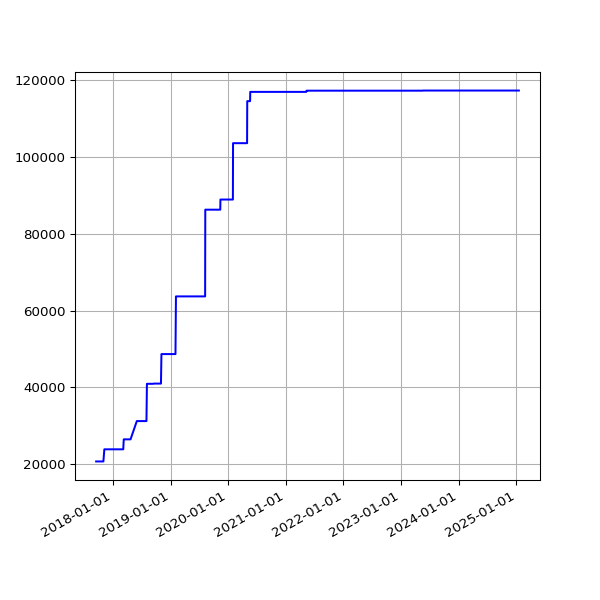

The data file committed next to this chart (first rows):
date, value
2017-09-16 06:03:38 +0100, 20722
2017-09-17 06:06:52 +0100, 20722
2017-09-18 06:05:33 +0100, 20722
2017-09-19 06:06:18 +0100, 20722
2017-09-20 06:07:26 +0100, 20722
2017-09-21 06:07:17 +0100, 20722
2017-09-22 06:10:41 +0100, 20722
2017-09-23 06:09:58 +0100, 20722
2017-09-24 06:05:40 +0100, 20722
2017-09-25 06:04:02 +0100, 20722
2017-09-26 06:05:00 +0100, 20722
2017-09-27 06:04:44 +0100, 20722
2017-09-28 06:06:47 +0100, 20722
2017-09-29 06:34:56 +0100, 20722
2017-09-30 06:31:17 +0100, 20722
2017-10-01 06:20:22 +0100, 20722
2017-10-02 06:56:19 +0100, 20722
2017-10-03 06:50:29 +0100, 20722
2017-10-04 06:34:24 +0100, 20722
2017-10-05 06:23:34 +0100, 20722
2017-10-06 06:14:22 +0100, 20722
2017-10-08 06:10:11 +0100, 20722
2017-10-10 06:19:06 +0100, 20722
2017-10-11 06:19:52 +0100, 20722
2017-10-13 06:03:34 +0100, 20722
2017-10-14 06:21:09 +0100, 20722
2017-10-15 06:13:21 +0100, 20722
2017-10-16 06:08:39 +0100, 20722
2017-10-17 06:30:11 +0100, 20722
2017-10-18 06:07:48 +0100, 20722
2017-10-19 06:17:38 +0100, 20722
2017-10-20 06:40:17 +0100, 20722
2017-10-21 06:14:54 +0100, 20722
2017-10-22 06:11:47 +0100, 20722
2017-10-23 06:09:58 +0100, 20722
2017-10-24 06:12:38 +0100, 20722
2017-10-27 06:06:09 +0100, 20722
2017-10-28 08:56:43 +0100, 20722
2017-10-30 06:19:42 +0000, 20722
2017-10-31 06:10:27 +0000, 20722
2017-11-01 06:12:32 +0000, 20722
2017-11-07 06:07:43 +0000, 23882
2017-11-10 06:15:34 +0000, 23882
2017-11-11 06:09:17 +0000, 23882
2017-11-12 06:07:18 +0000, 23882
2017-11-13 06:14:34 +0000, 23882
2017-11-14 06:19:30 +0000, 23882
2017-11-15 06:06:09 +0000, 23882
2017-11-16 06:15:12 +0000, 23882
2017-11-17 06:12:37 +0000, 23882
2017-11-18 05:43:51 +0000, 23882
2017-11-19 06:18:08 +0000, 23882
2017-11-20 06:19:27 +0000, 23882
2017-11-21 06:12:54 +0000, 23882
2017-11-22 06:14:52 +0000, 23882
2017-11-23 06:25:49 +0000, 23882
2017-11-24 06:13:09 +0000, 23882
2017-11-25 06:12:27 +0000, 23882
2017-11-29 06:14:25 +0000, 23882
2017-11-30 06:23:47 +0000, 23882
... 1,809 more rows
